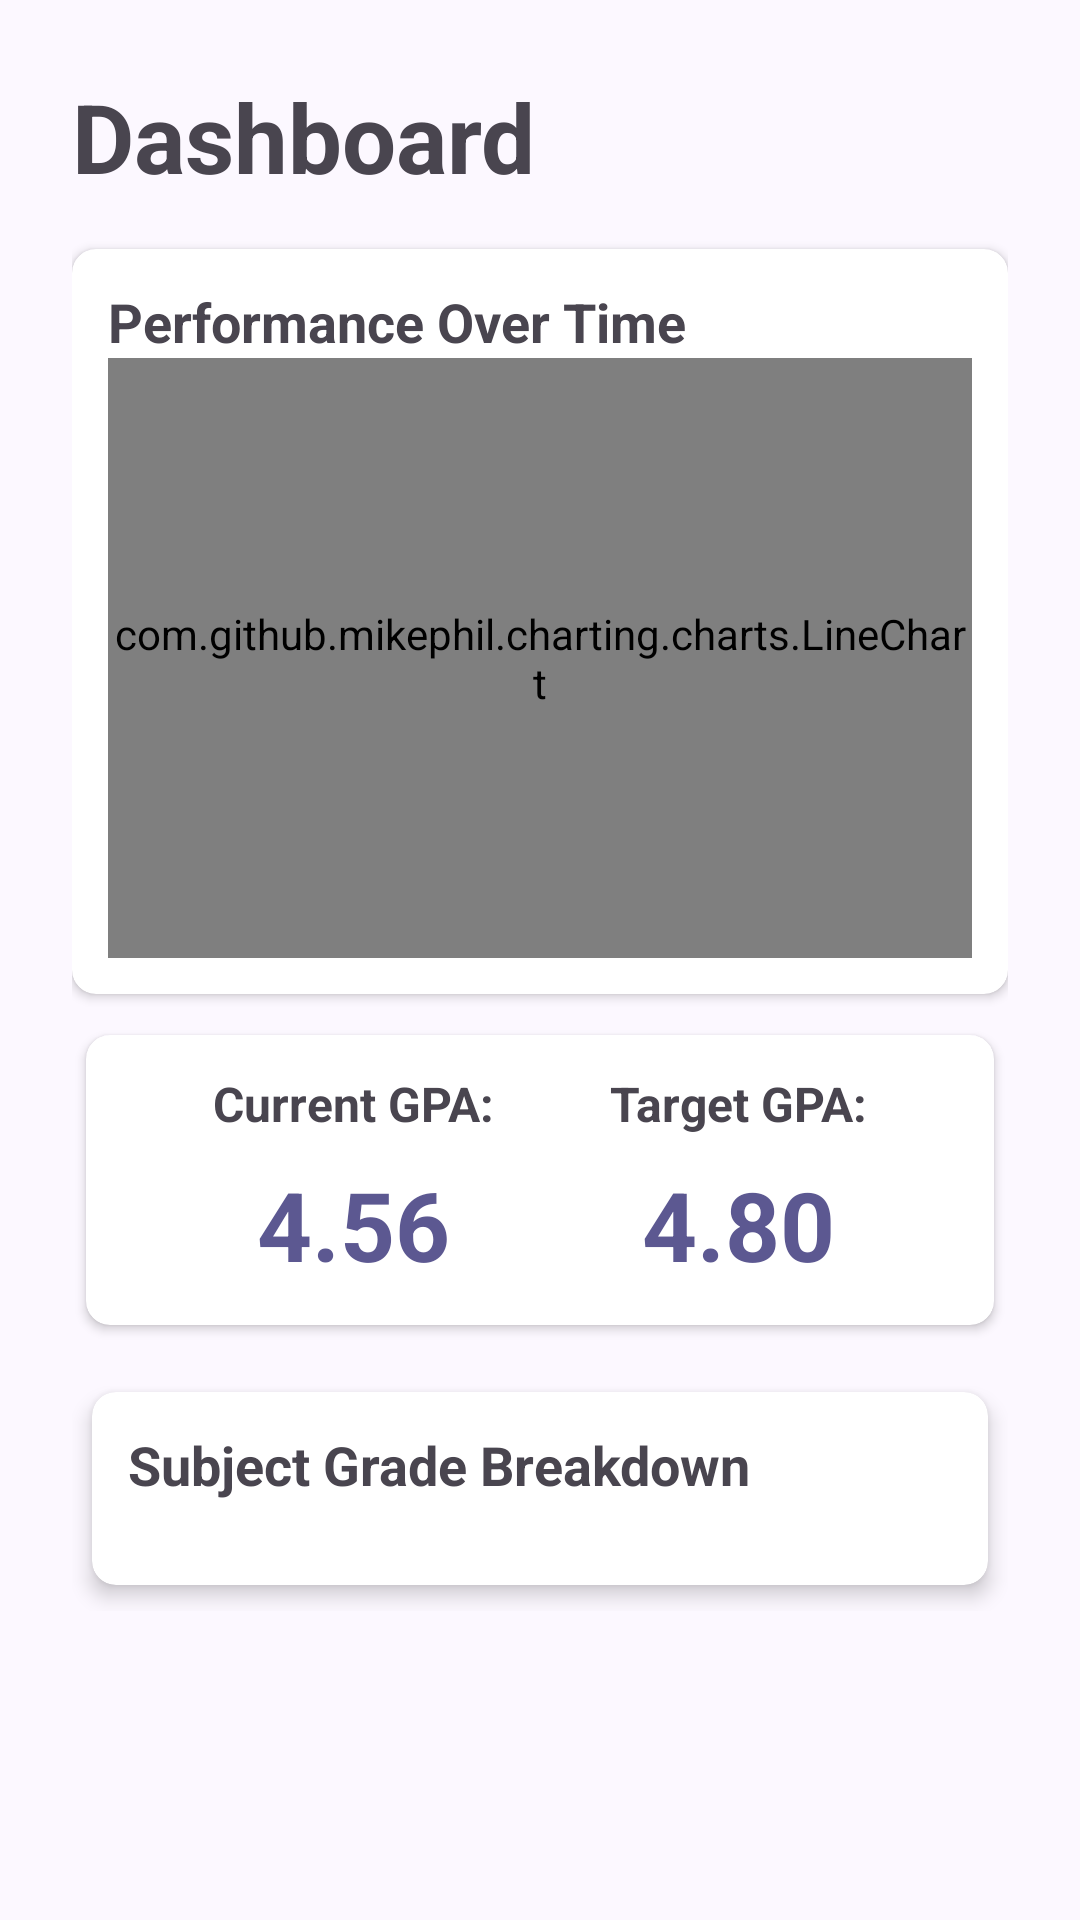

Layout XML and referenced resources for this Android screen:
<!-- AndroidManifest.xml: application theme Theme.EduGrade -->
<!-- res/layout/fragment_home.xml -->
<?xml version="1.0" encoding="utf-8"?>
<ScrollView xmlns:android="http://schemas.android.com/apk/res/android"
    xmlns:app="http://schemas.android.com/apk/res-auto"
    android:layout_width="match_parent"
    android:layout_height="match_parent"
    android:scrollbars="none">

    <androidx.constraintlayout.widget.ConstraintLayout
        android:layout_width="match_parent"
        android:layout_height="wrap_content"
        android:padding="24dp">

        <TextView
            android:id="@+id/dashboardTitle"
            android:layout_width="wrap_content"
            android:layout_height="wrap_content"
            app:layout_constraintStart_toStartOf="parent"
            app:layout_constraintTop_toTopOf="parent"
            android:text="Dashboard"
            android:textStyle="bold"
            android:textSize="32sp"/>

        <androidx.cardview.widget.CardView
            android:id="@+id/homePerfCard"
            android:layout_width="match_parent"
            android:layout_height="wrap_content"
            android:layout_marginTop="16dp"
            app:cardCornerRadius="8dp"
            app:layout_constraintStart_toStartOf="parent"
            app:layout_constraintTop_toBottomOf="@id/dashboardTitle"
            app:contentPadding="12dp">

            <LinearLayout
                android:layout_width="match_parent"
                android:layout_height="wrap_content"
                android:orientation="vertical">

                <TextView
                    android:layout_width="wrap_content"
                    android:layout_height="wrap_content"
                    android:text="Performance Over Time"
                    android:textSize="18sp"
                    android:textStyle="bold"/>

                <com.github.mikephil.charting.charts.LineChart
                    android:id="@+id/gpaLineChart"
                    android:layout_width="match_parent"
                    android:layout_height="200dp"/>

            </LinearLayout>
        </androidx.cardview.widget.CardView>


        <include layout="@layout/home_gpa_view"
            android:id="@+id/homeGpaCard"
            android:layout_width="match_parent"
            android:layout_height="wrap_content"
            android:layout_marginVertical="8dp"
            app:layout_constraintStart_toStartOf="parent"
            app:layout_constraintTop_toBottomOf="@id/homePerfCard"/>

        <include layout="@layout/home_subject_breakdown_view"
            android:id="@+id/homeSubjectBreakdownCard"
            android:layout_width="match_parent"
            android:layout_height="wrap_content"
            android:layout_marginVertical="8dp"
            app:layout_constraintTop_toBottomOf="@id/homeGpaCard"
            app:layout_constraintStart_toStartOf="parent"/>

    </androidx.constraintlayout.widget.ConstraintLayout>


</ScrollView>
<!-- res/layout/home_gpa_view.xml (included above) -->
<?xml version="1.0" encoding="utf-8"?>
<androidx.cardview.widget.CardView
    xmlns:app="http://schemas.android.com/apk/res-auto"
    xmlns:android="http://schemas.android.com/apk/res/android"
    android:layout_width="match_parent"
    android:layout_height="match_parent"
    android:layout_marginTop="8dp"
    app:cardCornerRadius="8dp"
    app:contentPadding="8dp"
    app:layout_constraintStart_toEndOf="@id/perfCard"
    app:layout_constraintTop_toTopOf="@id/perfCard"
    app:layout_constraintEnd_toEndOf="parent"
    app:layout_constraintBottom_toBottomOf="@id/perfCard"
    app:cardUseCompatPadding="true">

    <androidx.constraintlayout.widget.ConstraintLayout
        android:layout_width="match_parent"
        android:layout_height="wrap_content">

        <TextView
            android:id="@+id/userCurrentGPATitle"
            android:layout_width="wrap_content"
            android:layout_height="wrap_content"
            android:padding="4dp"
            android:text="Current GPA:"
            android:textAlignment="center"
            android:textSize="16sp"
            android:textStyle="bold"
            app:layout_constraintEnd_toStartOf="@+id/userTargetGPATitle"
            app:layout_constraintHorizontal_bias="0.5"
            app:layout_constraintHorizontal_chainStyle="spread"
            app:layout_constraintStart_toStartOf="parent"
            app:layout_constraintTop_toTopOf="parent" />

        <TextView
            android:id="@+id/userCurrentGPA"
            android:layout_width="wrap_content"
            android:layout_height="wrap_content"
            android:padding="4dp"
            android:text="4.56"
            android:textAlignment="center"
            android:textColor="?attr/colorPrimary"
            android:textSize="32sp"
            android:textStyle="bold"
            app:layout_constraintStart_toStartOf="@id/userCurrentGPATitle"
            app:layout_constraintEnd_toEndOf="@id/userCurrentGPATitle"
            app:layout_constraintTop_toBottomOf="@id/userCurrentGPATitle" />

        <TextView
            android:id="@+id/userTargetGPATitle"
            android:layout_width="wrap_content"
            android:layout_height="wrap_content"
            android:padding="4dp"
            android:text="Target GPA:"
            android:textAlignment="center"
            android:textSize="16sp"
            android:textStyle="bold"
            app:layout_constraintEnd_toEndOf="parent"
            app:layout_constraintHorizontal_bias="0.5"
            app:layout_constraintHorizontal_chainStyle="spread"
            app:layout_constraintStart_toEndOf="@+id/userCurrentGPATitle"
            app:layout_constraintTop_toTopOf="parent" />

        <TextView
            android:id="@+id/userTargetGPA"
            android:layout_width="wrap_content"
            android:layout_height="wrap_content"
            android:padding="4dp"
            android:text="4.80"
            android:textAlignment="center"
            android:textColor="?attr/colorPrimary"
            android:textSize="32sp"
            android:textStyle="bold"
            app:layout_constraintHorizontal_bias="0.5"
            app:layout_constraintHorizontal_chainStyle="spread"
            app:layout_constraintStart_toStartOf="@id/userTargetGPATitle"
            app:layout_constraintEnd_toEndOf="@id/userTargetGPATitle"
            app:layout_constraintTop_toBottomOf="@id/userTargetGPATitle" />

    </androidx.constraintlayout.widget.ConstraintLayout>

</androidx.cardview.widget.CardView>
<!-- res/layout/home_subject_breakdown_view.xml (included above) -->
<?xml version="1.0" encoding="utf-8"?>
<androidx.cardview.widget.CardView
    xmlns:android="http://schemas.android.com/apk/res/android"
    xmlns:app="http://schemas.android.com/apk/res-auto"
    android:layout_width="match_parent"
    android:layout_height="wrap_content"
    android:layout_marginTop="8dp"
    app:layout_constraintTop_toBottomOf="@id/homeGpaCard"
    app:layout_constraintStart_toStartOf="parent"
    app:contentPadding="12dp"
    app:cardCornerRadius="8dp"
    app:cardUseCompatPadding="true"
    app:cardElevation="4dp">

    <LinearLayout
        android:layout_width="match_parent"
        android:layout_height="wrap_content"
        android:orientation="vertical">

        <TextView
            android:layout_width="wrap_content"
            android:layout_height="wrap_content"
            android:text="Subject Grade Breakdown"
            android:textSize="18sp"
            android:textStyle="bold"/>

        <androidx.recyclerview.widget.RecyclerView
            android:id="@+id/subjectGradeBreakdownList"
            android:layout_width="match_parent"
            android:layout_height="wrap_content"
            android:layout_margin="8dp"/>

    </LinearLayout>


</androidx.cardview.widget.CardView>
<!-- resources referenced by this layout -->
<resources>
  <color name="md_theme_primary">#5C5891</color>
  <color name="md_theme_onPrimary">#FFFFFF</color>
  <color name="md_theme_primaryContainer">#E4DFFF</color>
  <color name="md_theme_onPrimaryContainer">#444078</color>
  <color name="md_theme_secondary">#5E5C71</color>
  <color name="md_theme_onSecondary">#FFFFFF</color>
  <color name="md_theme_secondaryContainer">#E4DFF9</color>
  <color name="md_theme_onSecondaryContainer">#474559</color>
  <color name="md_theme_tertiary">#7B5266</color>
  <color name="md_theme_onTertiary">#FFFFFF</color>
  <color name="md_theme_tertiaryContainer">#FFD8E9</color>
  <color name="md_theme_onTertiaryContainer">#613B4E</color>
  <color name="md_theme_error">#BA1A1A</color>
  <color name="md_theme_onError">#FFFFFF</color>
  <color name="md_theme_errorContainer">#FFDAD6</color>
  <color name="md_theme_onErrorContainer">#93000A</color>
  <color name="md_theme_background">#FCF8FF</color>
  <color name="md_theme_onBackground">#1C1B20</color>
  <color name="md_theme_surface">#FCF8FF</color>
  <color name="md_theme_onSurface">#1C1B20</color>
  <color name="md_theme_surfaceVariant">#E5E1EC</color>
  <color name="md_theme_onSurfaceVariant">#47464F</color>
  <color name="md_theme_outline">#787680</color>
  <color name="md_theme_outlineVariant">#C8C5D0</color>
  <color name="md_theme_inverseSurface">#313036</color>
  <color name="md_theme_inverseOnSurface">#F3EFF7</color>
  <color name="md_theme_inversePrimary">#C5C0FF</color>
  <color name="md_theme_primaryFixed">#E4DFFF</color>
  <color name="md_theme_onPrimaryFixed">#18124A</color>
  <color name="md_theme_primaryFixedDim">#C5C0FF</color>
  <color name="md_theme_onPrimaryFixedVariant">#444078</color>
  <color name="md_theme_secondaryFixed">#E4DFF9</color>
  <color name="md_theme_onSecondaryFixed">#1B192C</color>
  <color name="md_theme_secondaryFixedDim">#C8C4DC</color>
  <color name="md_theme_onSecondaryFixedVariant">#474559</color>
  <color name="md_theme_tertiaryFixed">#FFD8E9</color>
  <color name="md_theme_onTertiaryFixed">#2F1122</color>
  <color name="md_theme_tertiaryFixedDim">#EBB8D0</color>
  <color name="md_theme_onTertiaryFixedVariant">#613B4E</color>
  <color name="md_theme_surfaceDim">#DCD8E0</color>
  <color name="md_theme_surfaceBright">#FCF8FF</color>
  <color name="md_theme_surfaceContainerLowest">#FFFFFF</color>
  <color name="md_theme_surfaceContainerLow">#F6F2FA</color>
  <color name="md_theme_surfaceContainer">#F1ECF4</color>
  <color name="md_theme_surfaceContainerHigh">#EBE7EF</color>
  <color name="md_theme_surfaceContainerHighest">#E5E1E9</color>
</resources>
